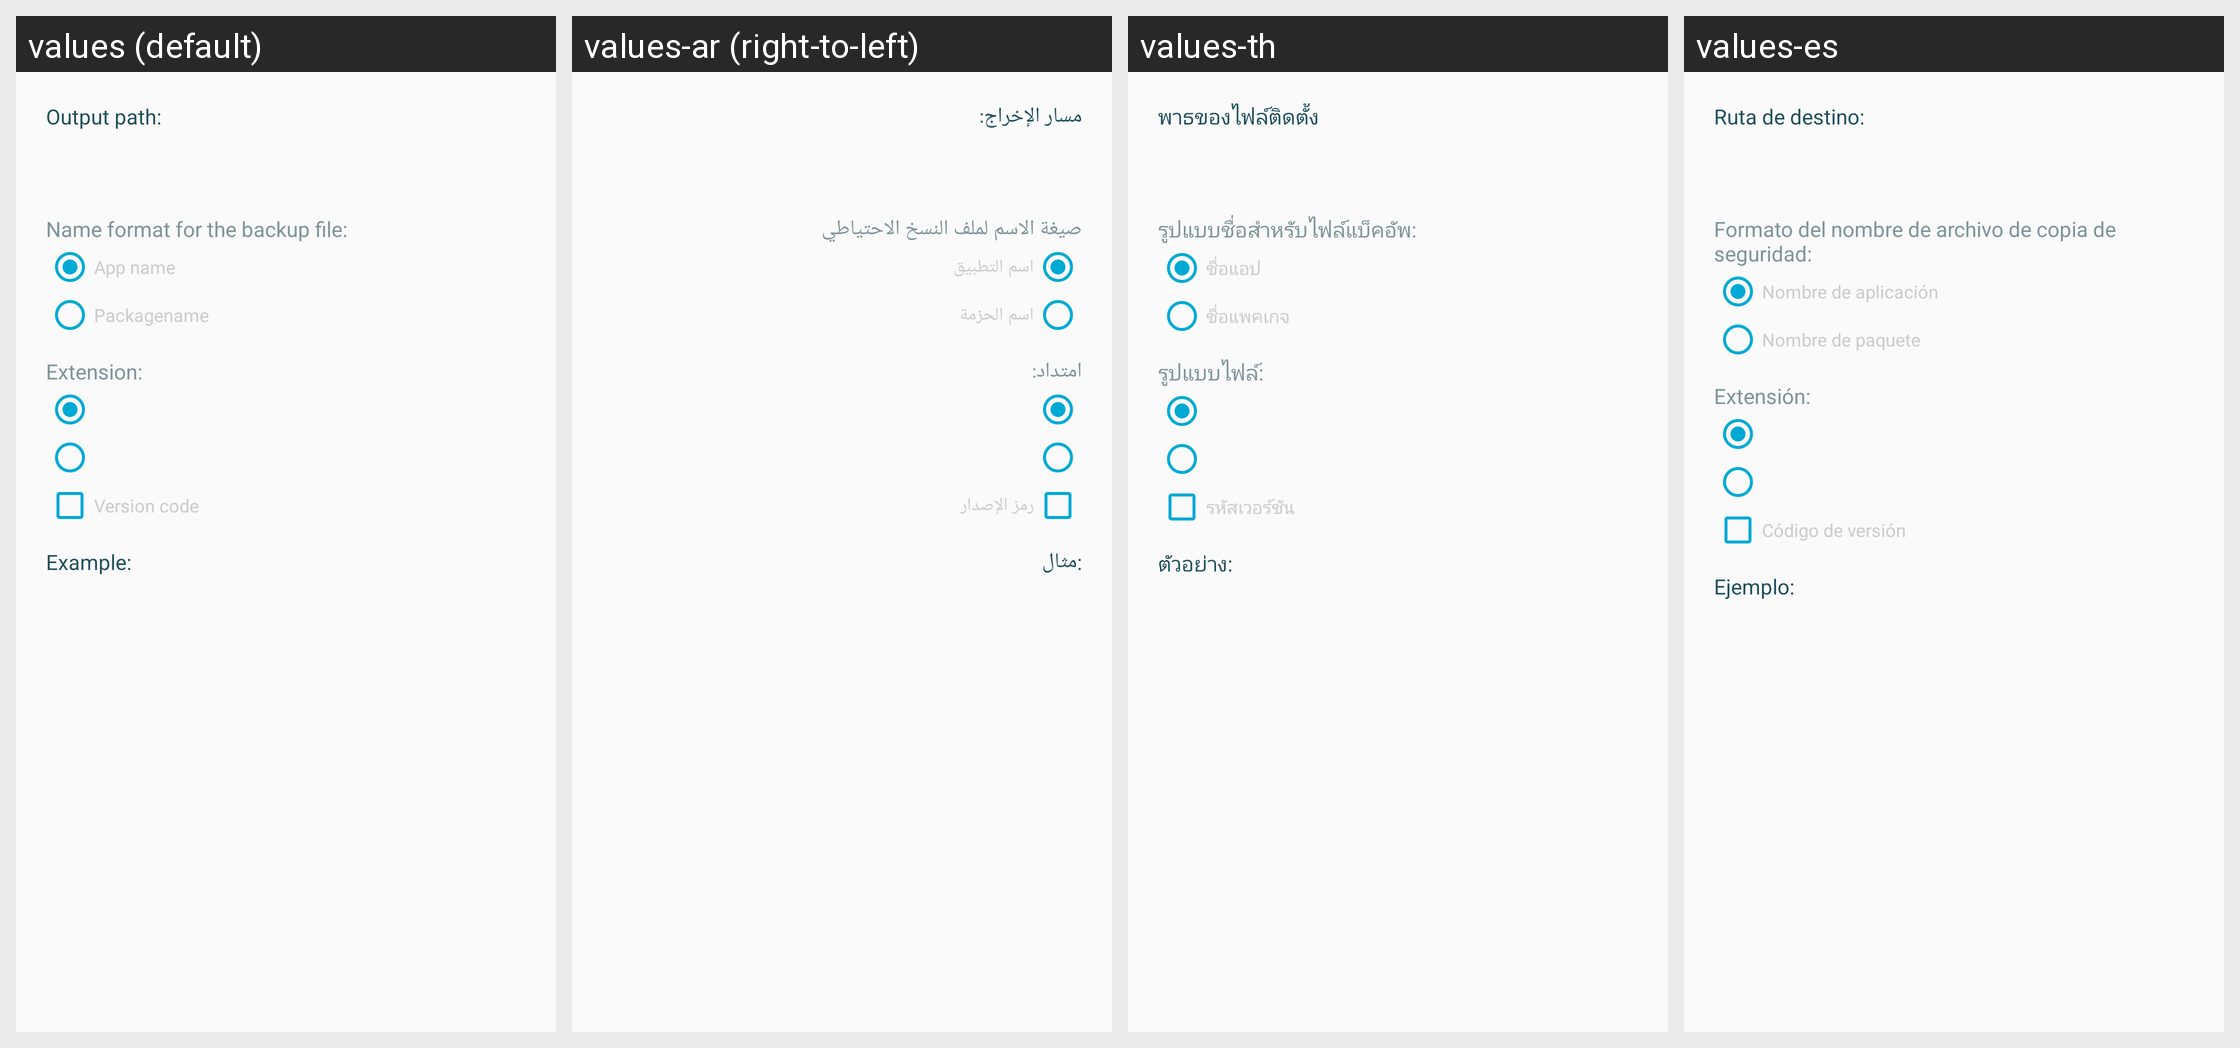

Locale-by-locale string values for the Android screen shown in this grid:
Android screen res/layout/dialog_path.xml rendered under 4 locales, left to right: values (default), values-ar (right-to-left), values-th, values-es. Device: Nexus 5 (rendered at 1080×1920; each locale shown at half size, 540×960, under a caption strip naming it); theme AppThemeBar.
Other locales in the repository, not shown: values-af, values-am, values-as, values-az, values-be, values-bg, values-bn, values-bs, values-ca, values-ca-rES, values-cs, values-cs-rCZ, values-da, values-de, values-el, values-el-rGR, values-en-rCA, values-en-rGB, values-en-rIN, values-en-rXC, values-es-rUS, values-et, values-et-rEE, values-eu, values-fa, values-fi, values-fil, values-fr, values-fr-rCA, values-fr-rFR, values-gl, values-gu, values-hi, values-hi-rIN, values-hr, values-hu, values-hy, values-in, values-in-rID, values-is, values-it, values-it-rIT, values-iw, values-ja, values-ja-rJP, values-ka, values-kk, values-km, values-kn, values-ko, values-ko-rKR, values-ky, values-lo, values-lt, values-lt-rLT, values-lv, values-lv-rLV, values-mk, values-ml, values-mn, values-mr, values-ms, values-ms-rMY, values-mt, values-my, values-nb, values-ne, values-nl, values-nn-rNO, values-or, values-pa, values-pl, values-pl-rPL, values-pt, values-pt-rBR, values-pt-rPT, values-ro, values-ro-rRO, values-ru, values-ru-rRU, values-si, values-sk, values-sk-rSK, values-sl, values-sl-rSI, values-sq, values-sr, values-sv, values-sw, values-ta, values-te, values-tl, values-tr, values-tr-rTR, values-uk, values-ur, values-uz, values-vi, values-zh, values-zh-rCN, values-zh-rHK, values-zh-rTW, values-zu.
Strings drawn on this screen, with the default value and each locale's value (text and hints the layout hard-codes, and strings that could not be matched under every locale, appear in the picture but are not listed):

output_path
  values: Output path:
  values-ar: مسار الإخراج:
  values-th: พาธของไฟล์ติดตั้ง
  values-es: Ruta de destino:

backup_file_name_format
  values: Name format for the backup file:
  values-ar: صيغة الاسم لملف النسخ الاحتياطي
  values-th: รูปแบบชื่อสำหรับไฟล์แบ็คอัพ:
  values-es: Formato del nombre de archivo de copia de seguridad:

dialog_path_app_name
  values: App name
  values-ar: اسم التطبيق
  values-th: ชื่อแอป
  values-es: Nombre de aplicación

dialog_path_packagename
  values: Packagename
  values-ar: اسم الحزمة
  values-th: ชื่อแพคเกจ
  values-es: Nombre de paquete

backup_file_extension
  values: Extension:
  values-ar: امتداد:
  values-th: รูปแบบไฟล์:
  values-es: Extensión:

dialog_path_version_code
  values: Version code
  values-ar: رمز الإصدار
  values-th: รหัสเวอร์ชัน
  values-es: Código de versión

dialog_path_example
  values: Example:
  values-ar: :مثال
  values-th: ตัวอย่าง:
  values-es: Ejemplo:
